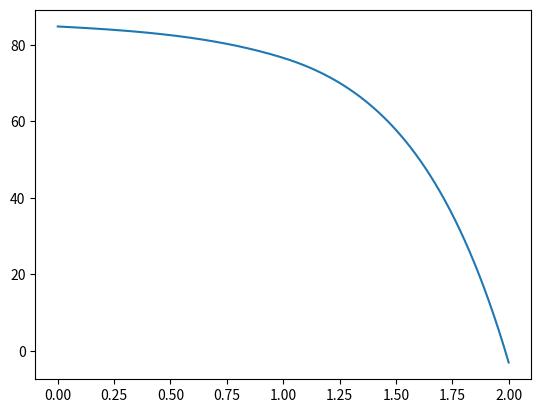

The script that saved this image:
import numpy as np
import numpy.linalg as la
import matplotlib.pyplot as plt


# Counting upper diagonal values
def upper_diagonal(h, i):
    result = -1 / h
    x_k = i * h
    if x_k + h <= 1:
        result += 0.5
    elif x_k >= 1:
        result += 1
    else:
        result += 5 / 8
    return result


# Counting lower diagonal values
def lower_diagonal(h, i):
    result = -1 / h
    x_k = i * h
    if x_k <= 1:
        result -= 0.5
    elif x_k - h >= 1:
        result -= 1
    else:
        result -= 7 / 8
    return result


# Counting main diagonal values
def main_diagonal(h, i):
    result = 2 / h
    x_k = i * h
    if x_k == 1:
        result -= 0.5
    elif ((x_k - h < 1) and (x_k > 1)) or ((x_k < 1) and (x_k + h > 1)):
        result -= 1 / 8
    return result


def fem(g0, u2, f, n):
    h = 2.0 / n
    matrix = np.zeros((n, n))
    for i in range(n):
        matrix[i][i] = main_diagonal(h, i)
        if i > 0:
            matrix[i - 1][i] = upper_diagonal(h, i - 1)
            matrix[i][i - 1] = lower_diagonal(h, i)
    matrix[0][0] = 1 / h - 0.5
    vector_r = np.zeros((n, 1))
    # Simpson approximation of integrals
    for i in range(n):
        vector_r[i] = 4 / 3 * f(h * i) * h
    # Special case B(e_0)
    vector_r[0] = (f(0) + 2 * f(h / 2)) * h / 6
    # Neumann condition
    vector_r[0] -= g0
    # Dirichlet shift
    vector_r[n - 1] -= u2 * (-1 / h + 1)
    result = la.solve(matrix, vector_r)

    # Showing results
    points = np.linspace(0.0, 2.0, n + 1)
    values = np.zeros(n + 1)
    for i in range(n):
        values[i] = result[i]
    values[n] = u2
    plt.plot(points, values)
    plt.show()


def main():
    fem(-3, -3, lambda x: x ** 2 + 10 * x, 1111)


if __name__ == "__main__":
    main()
